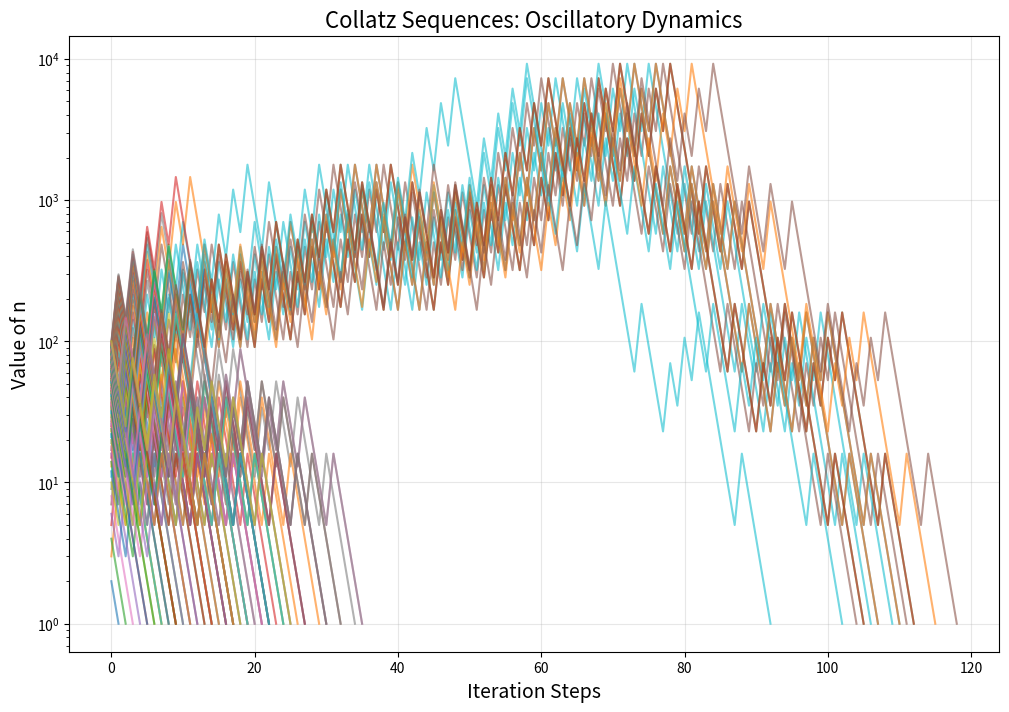

Write Python code to recreate this figure.
import matplotlib.pyplot as plt
import numpy as np

# Function to compute the Collatz sequence
def collatz_sequence(n):
    sequence = [n]
    while n != 1:
        if n % 2 == 0:
            n = n // 2
        else:
            n = 3 * n + 1
        sequence.append(n)
    return sequence

# Generate Collatz sequences for multiple starting values
start_values = range(2, 101)  # Starting numbers from 2 to 100
sequences = [collatz_sequence(n) for n in start_values]

# Visualization: Plot the Collatz sequences
plt.figure(figsize=(12, 8))
for i, seq in enumerate(sequences):
    plt.plot(range(len(seq)), seq, label=f"Start: {start_values[i]}", alpha=0.6)

plt.title("Collatz Sequences: Oscillatory Dynamics", fontsize=16)
plt.xlabel("Iteration Steps", fontsize=14)
plt.ylabel("Value of n", fontsize=14)
plt.grid(alpha=0.3)
plt.yscale("log")  # Use log scale for better visualization of large values
plt.show()